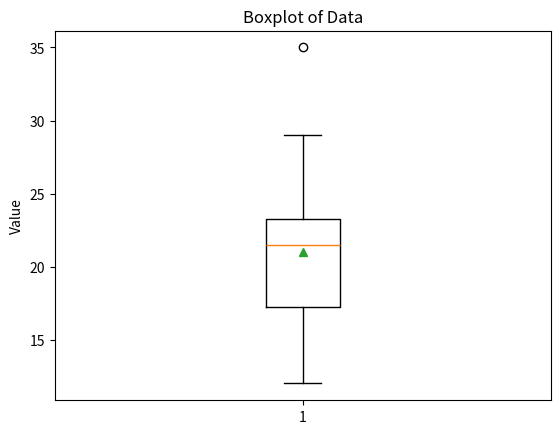
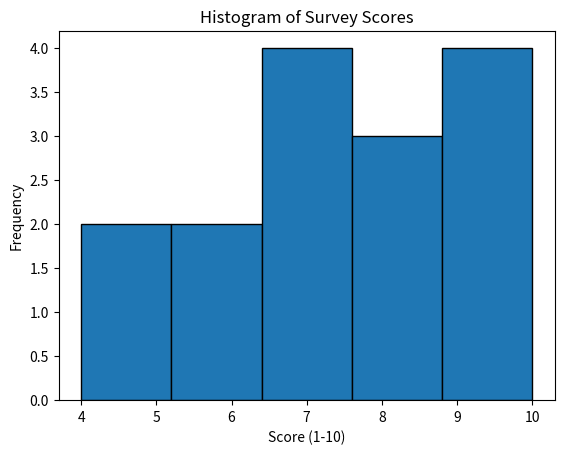

Recreate these plots in Python, in order.
from statistics import mean, median, multimode

numbers = [12, 15, 12, 18, 19, 12, 20, 22, 19, 19, 24, 24, 24, 26, 28]
mean_value = mean(numbers)
median_value = median(numbers)
modes = multimode(numbers)

mean_value, median_value, modes


import numpy as np

list_x = [10, 20, 30, 40, 50]
list_y = [15, 25, 35, 45, 60]

x = np.array(list_x, dtype=float)
y = np.array(list_y, dtype=float)

# Sample covariance
cov_xy = np.cov(x, y, ddof=1)[0, 1]
# Pearson correlation
corr_xy = np.corrcoef(x, y)[0, 1]

cov_xy, corr_xy


import numpy as np
import matplotlib.pyplot as plt

data = [12, 14, 14, 15, 18, 19, 19, 21, 22, 22, 23, 23, 24, 26, 29, 35]
d = np.array(data, dtype=float)

q1 = np.percentile(d, 25)
q2 = np.percentile(d, 50)
q3 = np.percentile(d, 75)
iqr = q3 - q1

lower_fence = q1 - 1.5 * iqr
upper_fence = q3 + 1.5 * iqr

outliers = [v for v in d if v < lower_fence or v > upper_fence]

plt.figure()
plt.boxplot(d, vert=True, showmeans=True)
plt.title("Boxplot of Data")
plt.ylabel("Value")
plt.show()

q1, q2, q3, iqr, lower_fence, upper_fence, outliers


advertising_spend = [200, 250, 300, 400, 500]
daily_sales = [2200, 2450, 2750, 3200, 4000]

ads = np.array(advertising_spend, dtype=float)
sales = np.array(daily_sales, dtype=float)

corr = np.corrcoef(ads, sales)[0, 1]
corr


survey_scores = [7, 8, 5, 9, 6, 7, 8, 9, 10, 4, 7, 6, 9, 8, 7]
scores = np.array(survey_scores, dtype=float)

mean_score = np.mean(scores)
median_score = np.median(scores)
std_score = np.std(scores, ddof=1)
min_score = np.min(scores)
max_score = np.max(scores)

plt.figure()
plt.hist(scores, bins='auto', edgecolor='black')
plt.title("Histogram of Survey Scores")
plt.xlabel("Score (1-10)")
plt.ylabel("Frequency")
plt.show()

mean_score, median_score, std_score, min_score, max_score
